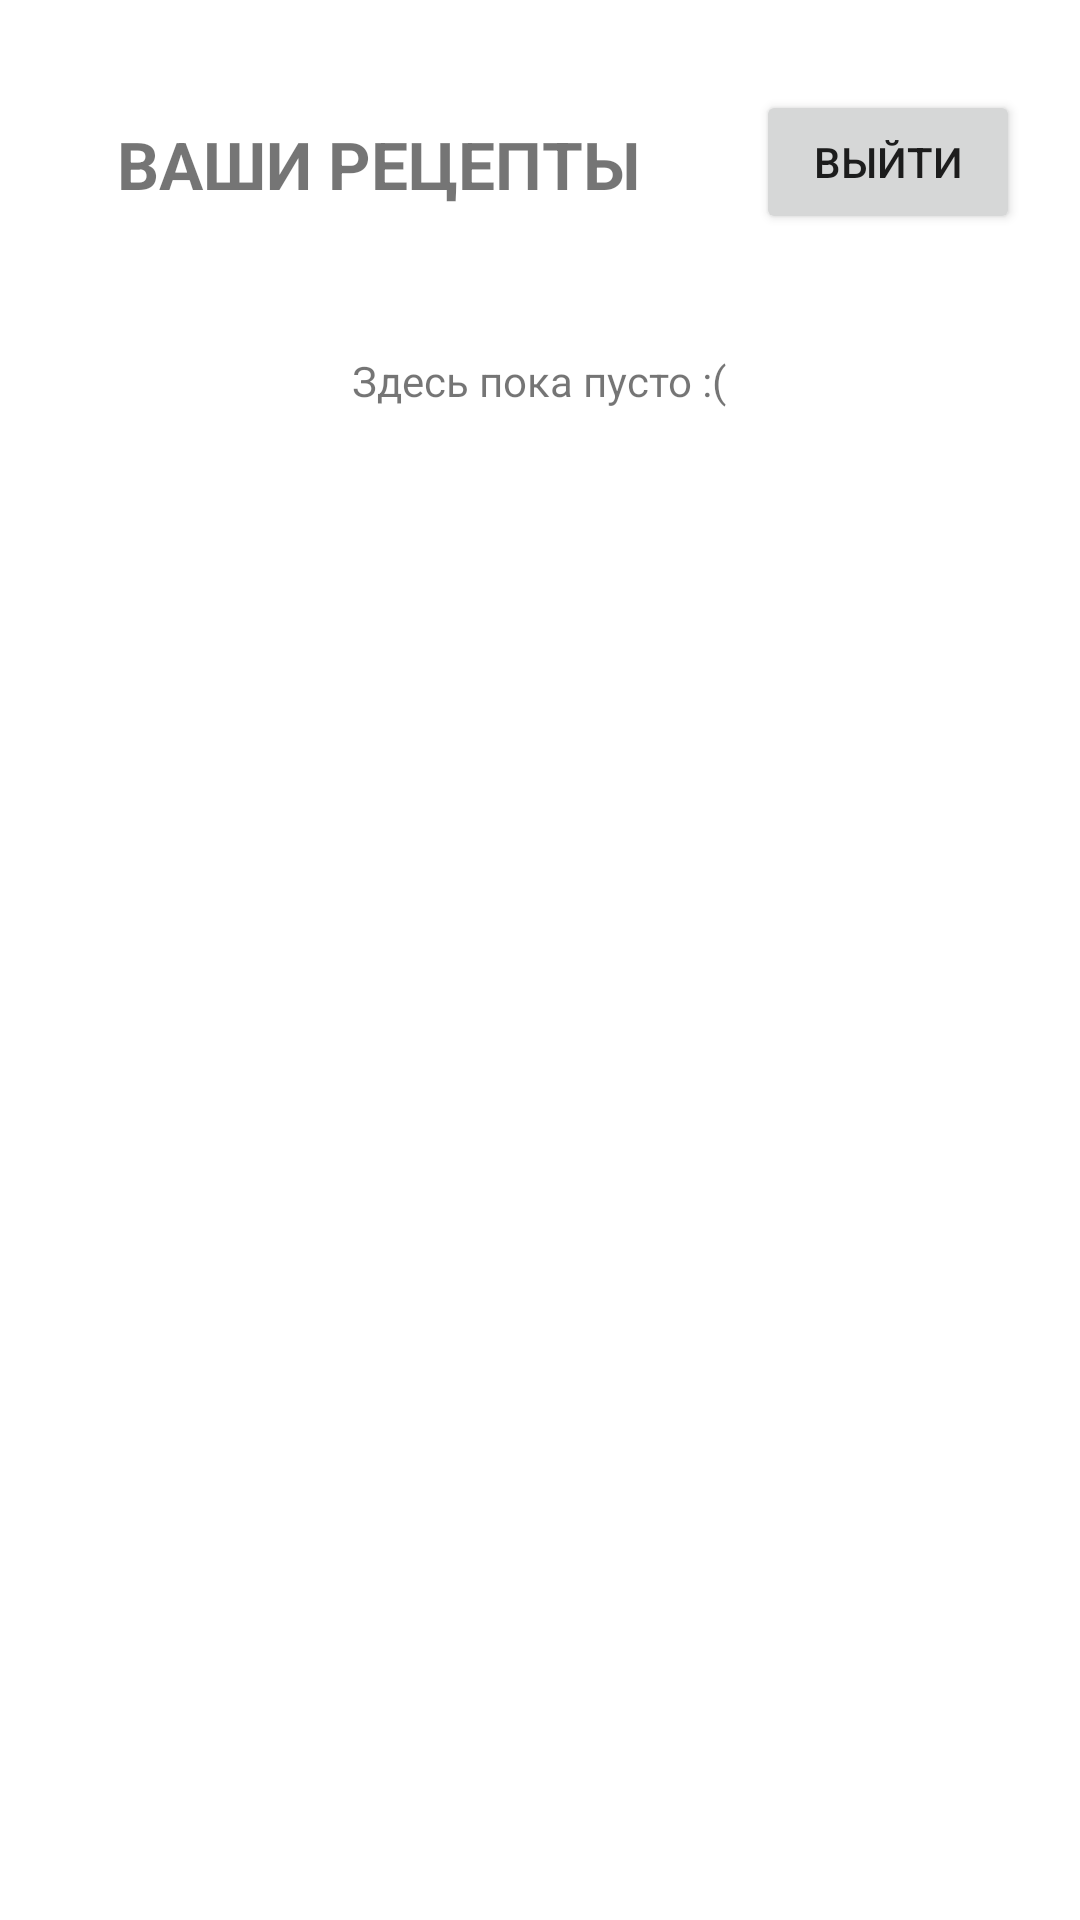

Produce the Android XML layout that renders to this screen, including the resource entries it uses.
<!-- AndroidManifest.xml: application theme Theme.FOODHUB -->
<!-- res/layout/fragment_user_profile.xml -->
<?xml version="1.0" encoding="utf-8"?>
<FrameLayout xmlns:android="http://schemas.android.com/apk/res/android"
    xmlns:app="http://schemas.android.com/apk/res-auto"
    xmlns:tools="http://schemas.android.com/tools"
    android:layout_width="match_parent"
    android:layout_height="match_parent"
    tools:context=".Profile.UserProfileFragment">

    <ScrollView
        android:layout_width="match_parent"
        android:layout_height="match_parent">

        <androidx.constraintlayout.widget.ConstraintLayout
            android:layout_width="match_parent"
            android:layout_height="wrap_content">

            <Button
                android:id="@+id/UserProfileExit"
                android:layout_width="wrap_content"
                android:layout_height="wrap_content"
                android:layout_marginTop="30dp"
                android:layout_marginEnd="20dp"
                android:text="выйти"
                app:layout_constraintEnd_toEndOf="parent"
                app:layout_constraintTop_toTopOf="parent" />

            <TextView
                android:id="@+id/textView"
                android:layout_width="wrap_content"
                android:layout_height="wrap_content"
                android:layout_marginTop="40dp"
                android:text="ВАШИ РЕЦЕПТЫ"
                android:textSize="22sp"
                android:textStyle="bold"
                app:layout_constraintEnd_toStartOf="@+id/UserProfileExit"
                app:layout_constraintStart_toStartOf="parent"
                app:layout_constraintTop_toTopOf="parent" />

            <androidx.recyclerview.widget.RecyclerView
                android:id="@+id/UserProfileRecyclerView"
                android:layout_width="match_parent"
                android:layout_height="wrap_content"
                android:layout_marginTop="8dp"
                android:isScrollContainer="true"
                android:nestedScrollingEnabled="true"
                android:overScrollMode="never"
                android:visibility="visible"
                app:layout_constraintEnd_toEndOf="parent"
                app:layout_constraintStart_toStartOf="parent"
                app:layout_constraintTop_toBottomOf="@+id/textView" />

            <TextView
                android:id="@+id/UserProfileEmpty"
                android:layout_width="wrap_content"
                android:layout_height="wrap_content"
                android:layout_marginTop="48dp"
                android:text="Здесь пока пусто :("
                app:layout_constraintEnd_toEndOf="parent"
                app:layout_constraintHorizontal_bias="0.498"
                app:layout_constraintStart_toStartOf="parent"
                app:layout_constraintTop_toBottomOf="@+id/textView" />

        </androidx.constraintlayout.widget.ConstraintLayout>
    </ScrollView>

</FrameLayout>
<!-- resources referenced by this layout -->
<resources>
  <style name="Theme.FOODHUB" parent="Theme.MaterialComponents.DayNight.NoActionBar">
          
          <item name="colorPrimary">@color/purple_500</item>
          <item name="colorPrimaryVariant">@color/purple_700</item>
          <item name="colorOnPrimary">@color/white</item>
          
          <item name="colorSecondary">@color/teal_200</item>
          <item name="colorSecondaryVariant">@color/teal_700</item>
          <item name="colorOnSecondary">@color/black</item>
          
          <item name="android:statusBarColor" tools:targetApi="l">?attr/colorPrimaryVariant</item>
          
      </style>
  <color name="purple_500">#FF6200EE</color>
  <color name="purple_700">#FF3700B3</color>
  <color name="white">#FFFFFFFF</color>
  <color name="teal_200">#FF03DAC5</color>
  <color name="teal_700">#FF018786</color>
  <color name="black">#FF000000</color>
</resources>
